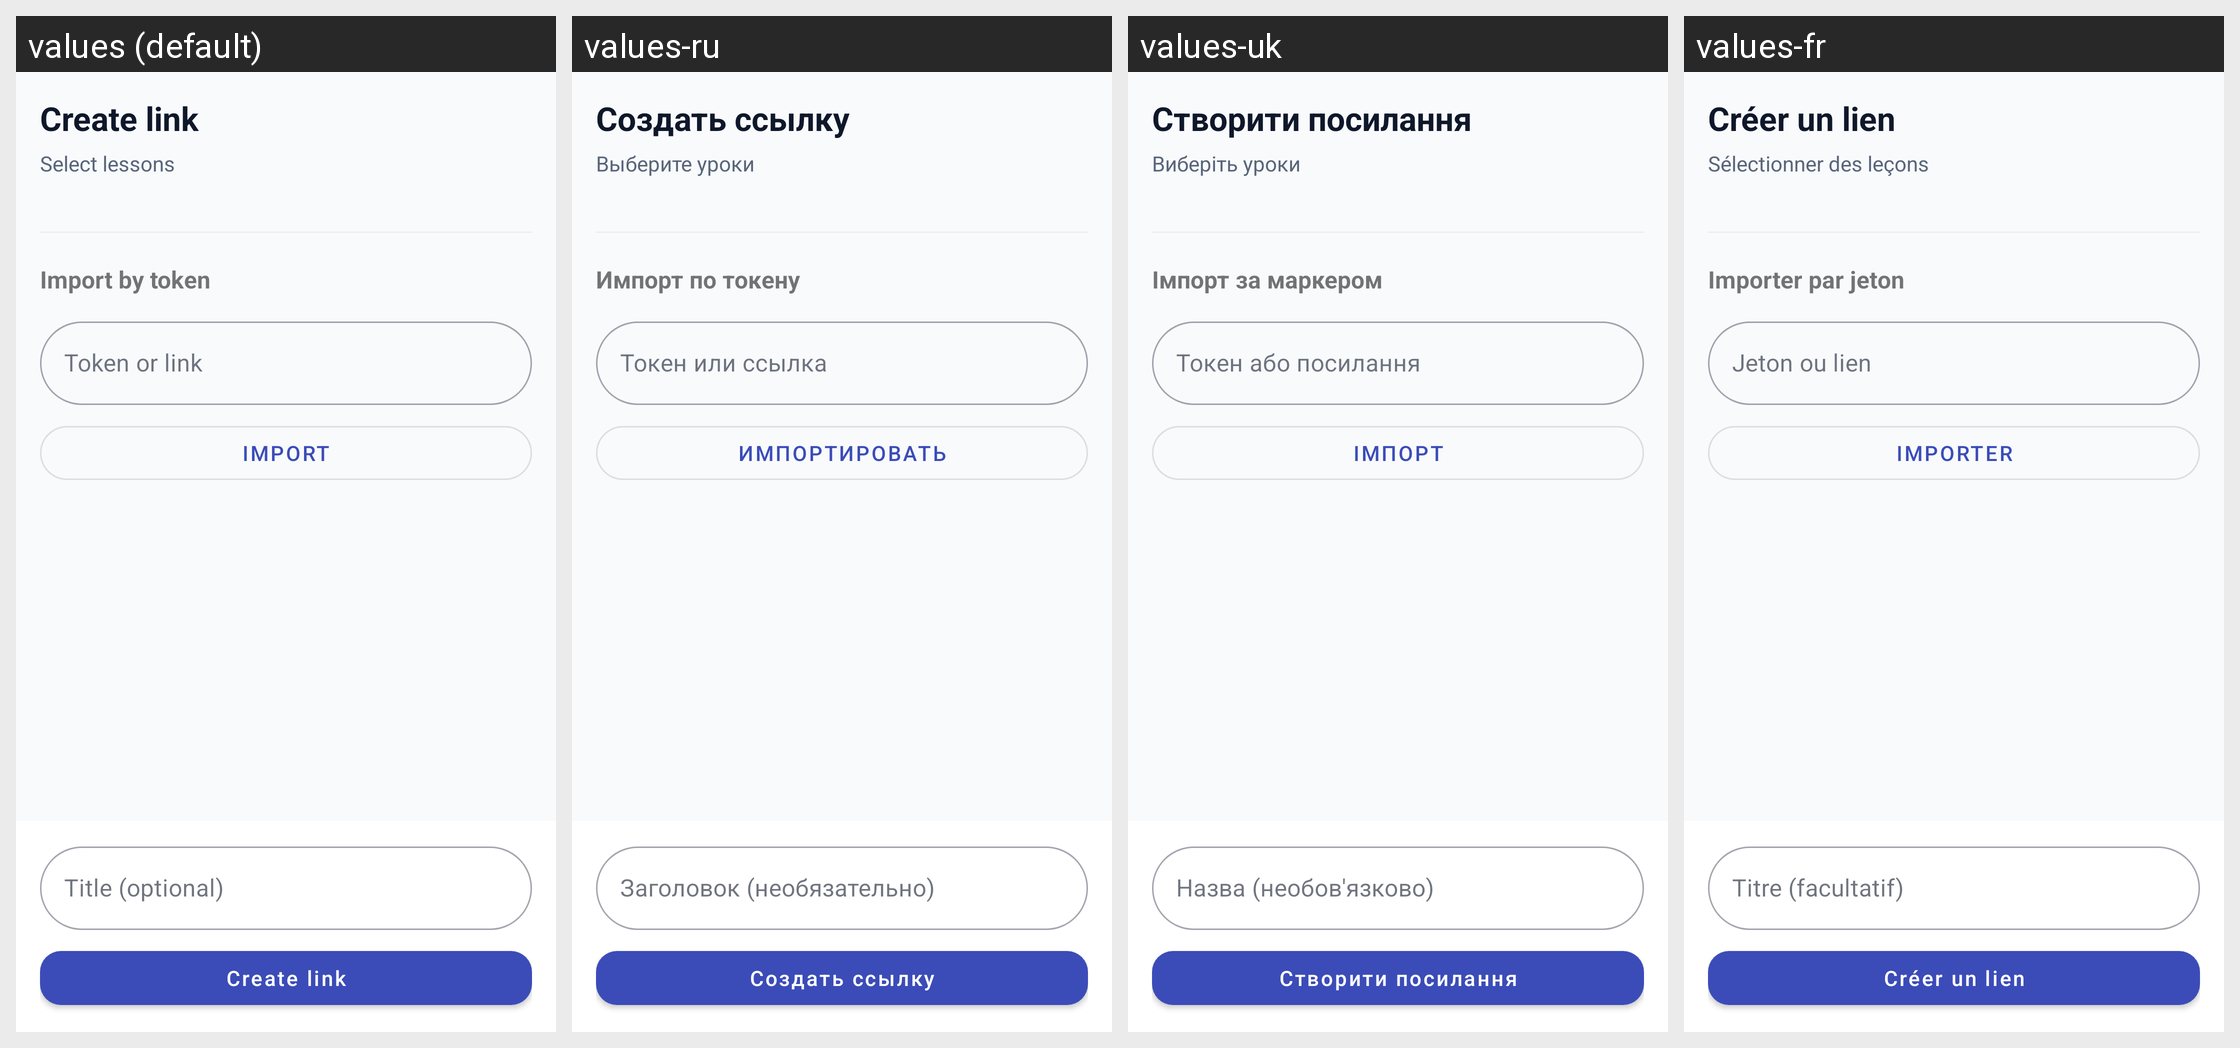

Here is an Android app screen in its default locale and in the app's own translations. Write out the translated-string differences for the strings that appear on this screen.
Android screen res/layout/fragment_tab_share.xml rendered under 4 locales, left to right: values (default), values-ru, values-uk, values-fr. Device: Nexus 5 (rendered at 1080×1920; each locale shown at half size, 540×960, under a caption strip naming it); theme Theme.ParallelLingvoApp.
Other locales in the repository, not shown: values-de, values-es, values-it, values-nl, values-pl, values-pt.
Strings drawn on this screen, with the default value and each locale's value (text and hints the layout hard-codes, and strings that could not be matched under every locale, appear in the picture but are not listed):

create_link
  values: Create link
  values-ru: Создать ссылку
  values-uk: Створити посилання
  values-fr: Créer un lien

select_lessons
  values: Select lessons
  values-ru: Выберите уроки
  values-uk: Виберіть уроки
  values-fr: Sélectionner des leçons

import_by_token
  values: Import by token
  values-ru: Импорт по токену
  values-uk: Імпорт за маркером
  values-fr: Importer par jeton

hint_token_or_link
  values: Token or link
  values-ru: Токен или ссылка
  values-uk: Токен або посилання
  values-fr: Jeton ou lien

import_action
  values: Import
  values-ru: Импортировать
  values-uk: Імпорт
  values-fr: Importer

hint_share_title
  values: Title (optional)
  values-ru: Заголовок (необязательно)
  values-uk: Назва (необов'язково)
  values-fr: Titre (facultatif)
